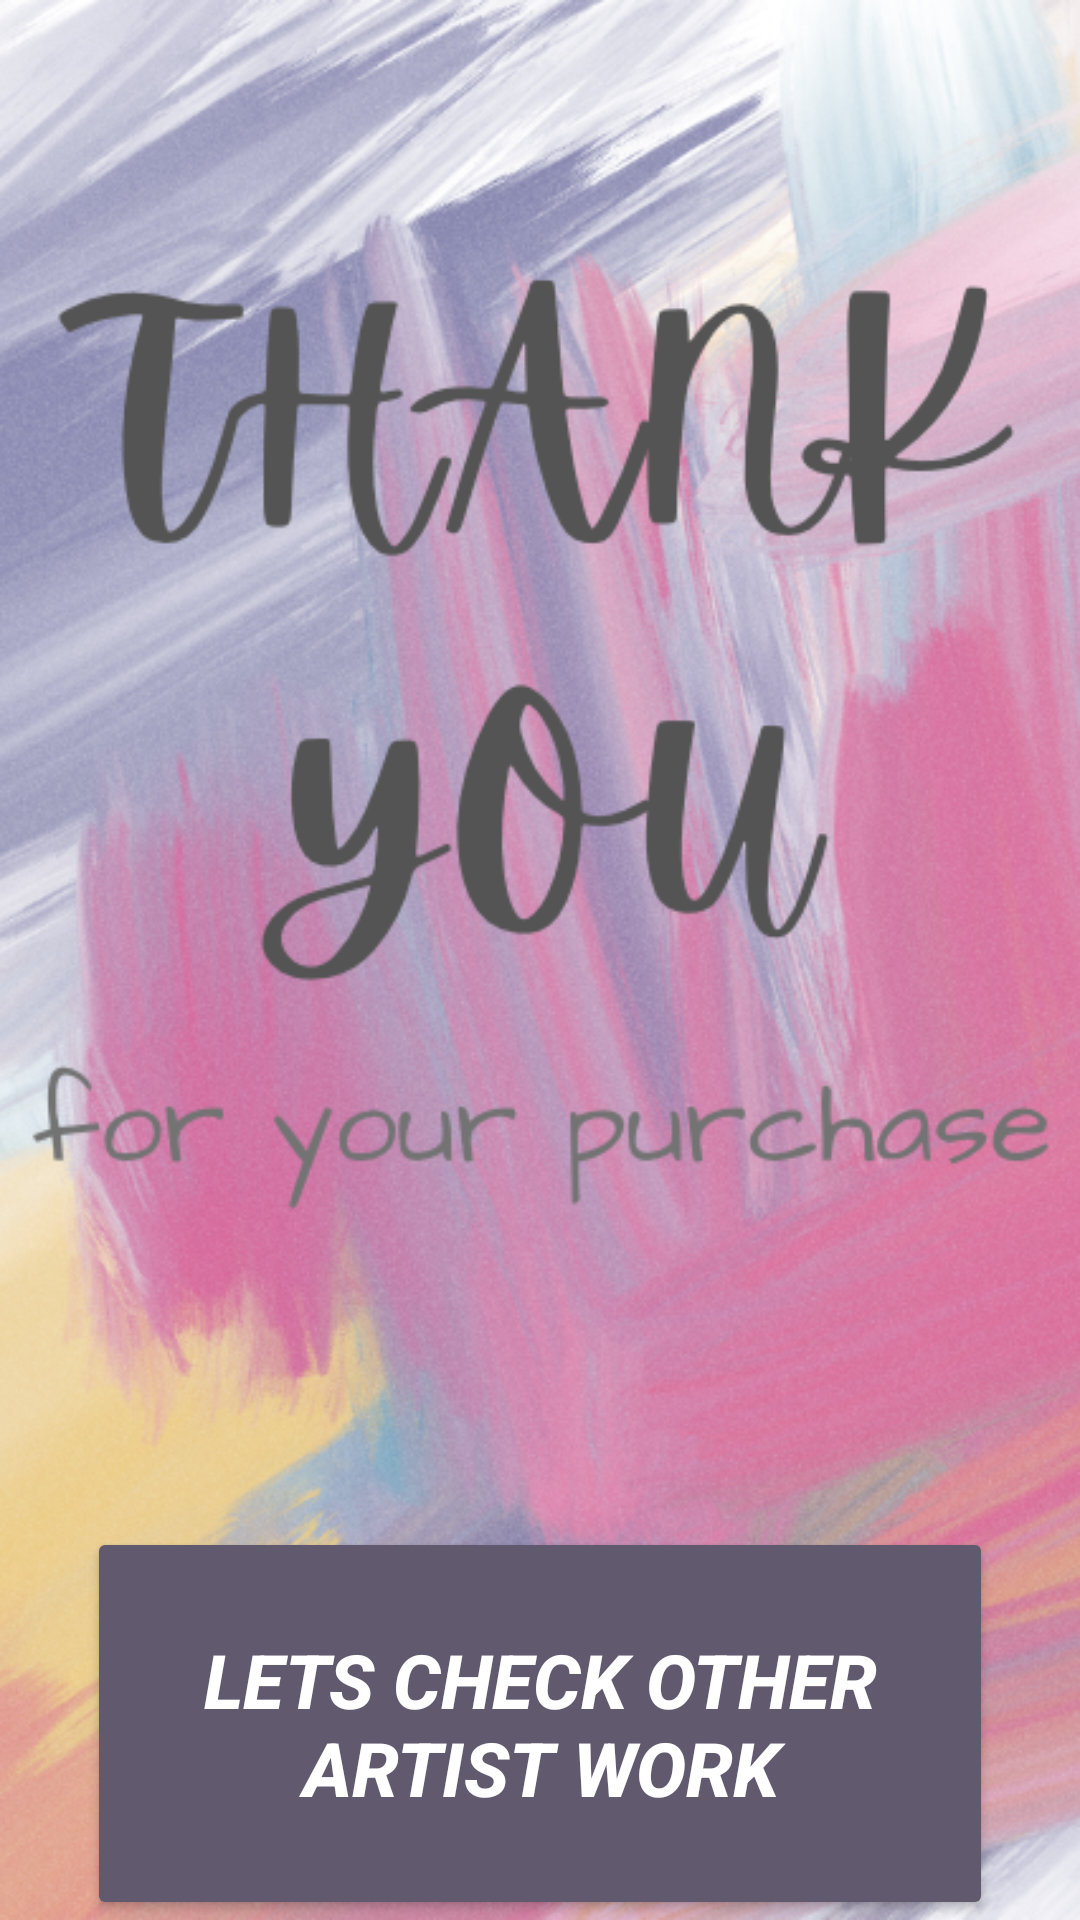

Here is an Android app screen rendered from its layout file. Give the layout XML and the strings, colors and styles it references.
<!-- AndroidManifest.xml: application theme Theme.ARTHAVEN -->
<!-- res/layout/lastpage.xml -->
<?xml version="1.0" encoding="utf-8"?>
<androidx.constraintlayout.widget.ConstraintLayout xmlns:android="http://schemas.android.com/apk/res/android"
    xmlns:app="http://schemas.android.com/apk/res-auto"
    xmlns:tools="http://schemas.android.com/tools"
    android:layout_width="match_parent"
    android:layout_height="match_parent"
    android:background="@drawable/lbg">

    <Button
        android:id="@+id/button1"
        android:layout_width="302dp"
        android:layout_height="131dp"
        android:backgroundTint="#615A6E"
        android:text="Lets Check other artist Work"
        android:textColor="@color/white"
        android:textSize="25dp"
        android:textStyle="italic|bold"
        app:layout_constraintBottom_toBottomOf="parent"
        app:layout_constraintEnd_toEndOf="parent"
        app:layout_constraintStart_toStartOf="parent"
        tools:context=".lastpage"
        tools:ignore="MissingConstraints" />
</androidx.constraintlayout.widget.ConstraintLayout>
<!-- resources referenced by this layout -->
<resources>
  <color name="white">#FFFFFFFF</color>
  <!-- drawable lbg: png bitmap (drawable, 612784 bytes) -->
  <style name="Theme.ARTHAVEN" parent="Theme.MaterialComponents.DayNight.NoActionBar">
          
          <item name="colorPrimary">@color/purple_500</item>
          <item name="colorPrimaryVariant">@color/purple_700</item>
          <item name="colorOnPrimary">@color/white</item>
  
          
          <item name="colorSecondary">@color/teal_200</item>
          <item name="colorSecondaryVariant">@color/teal_700</item>
          <item name="colorOnSecondary">@color/black</item>
  
          
          <item name="android:statusBarColor" tools:targetApi="l">?attr/colorPrimaryVariant</item>
  
          
          <item name="android:navigationBarColor" tools:targetApi="l">?attr/colorPrimaryVariant</item>
  
          
      </style>
  <color name="purple_500">#FF6200EE</color>
  <color name="purple_700">#FF3700B3</color>
  <color name="teal_200">#FF03DAC5</color>
  <color name="teal_700">#FF018786</color>
  <color name="black">#FF000000</color>
</resources>
